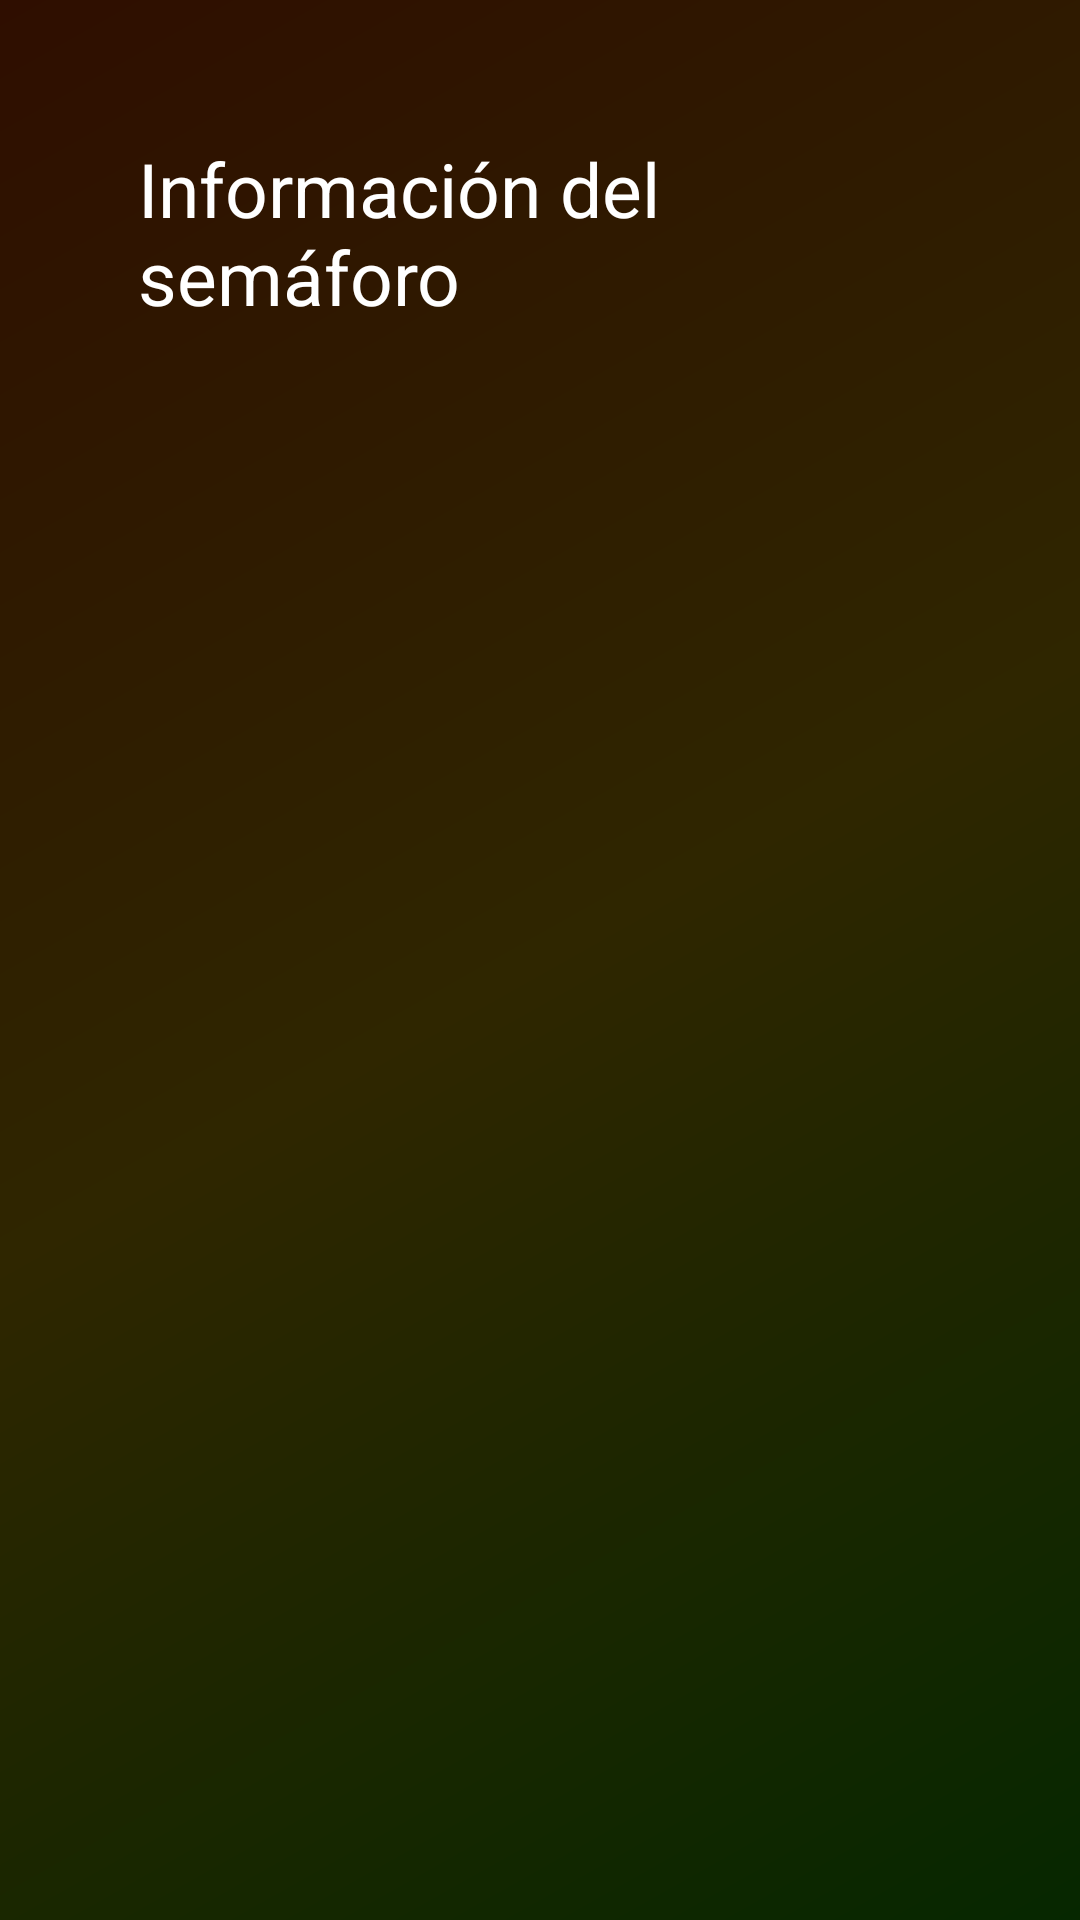

Layout XML and referenced resources for this Android screen:
<!-- AndroidManifest.xml: application theme Theme.Faro -->
<!-- res/layout/layout_detalle_semaforo.xml -->
<?xml version="1.0" encoding="utf-8"?>
<LinearLayout xmlns:android="http://schemas.android.com/apk/res/android"
    android:layout_width="match_parent"
    android:layout_height="wrap_content"
    android:background="@drawable/side_nav_bar"
    android:orientation="vertical"
    android:padding="16dp">

    <TextView
        android:id="@+id/informaciontxt"
        android:layout_width="wrap_content"
        android:layout_height="wrap_content"
        android:textColor="@android:color/white"
        android:padding="30sp"
        android:textSize="25sp"
        android:text="Información del semáforo"
        />

    <TextView
        android:id="@+id/text_info_faro"
        android:layout_width="wrap_content"
        android:layout_height="wrap_content"
        android:textColor="@android:color/white"
        android:textSize="16sp"
        />

</LinearLayout>
<!-- resources referenced by this layout -->
<resources>
  <!-- drawable side_nav_bar (drawable-v24) -->
  <shape xmlns:android="http://schemas.android.com/apk/res/android"
      android:shape="rectangle">
      <gradient
          android:angle="135"
          android:centerColor="#2f2600"
          android:endColor="#2f0e00"
          android:startColor="#062700"
          android:type="linear" />
  </shape>
  <style name="Theme.Faro" parent="Theme.MaterialComponents.DayNight.DarkActionBar">
          
          <item name="colorPrimary">@color/green</item>
          <item name="colorPrimaryVariant">@color/black</item>
          <item name="colorOnPrimary">@color/blackclaro</item>
          
          <item name="colorSecondary">@color/black</item>
          <item name="colorSecondaryVariant">@color/black</item>
          <item name="colorOnSecondary">@color/black</item>
          
          <item name="android:statusBarColor">?attr/colorPrimaryVariant</item>
          
      </style>
  <color name="green">#028C00</color>
  <color name="black">#FF000000</color>
  <color name="blackclaro">#323232</color>
</resources>
